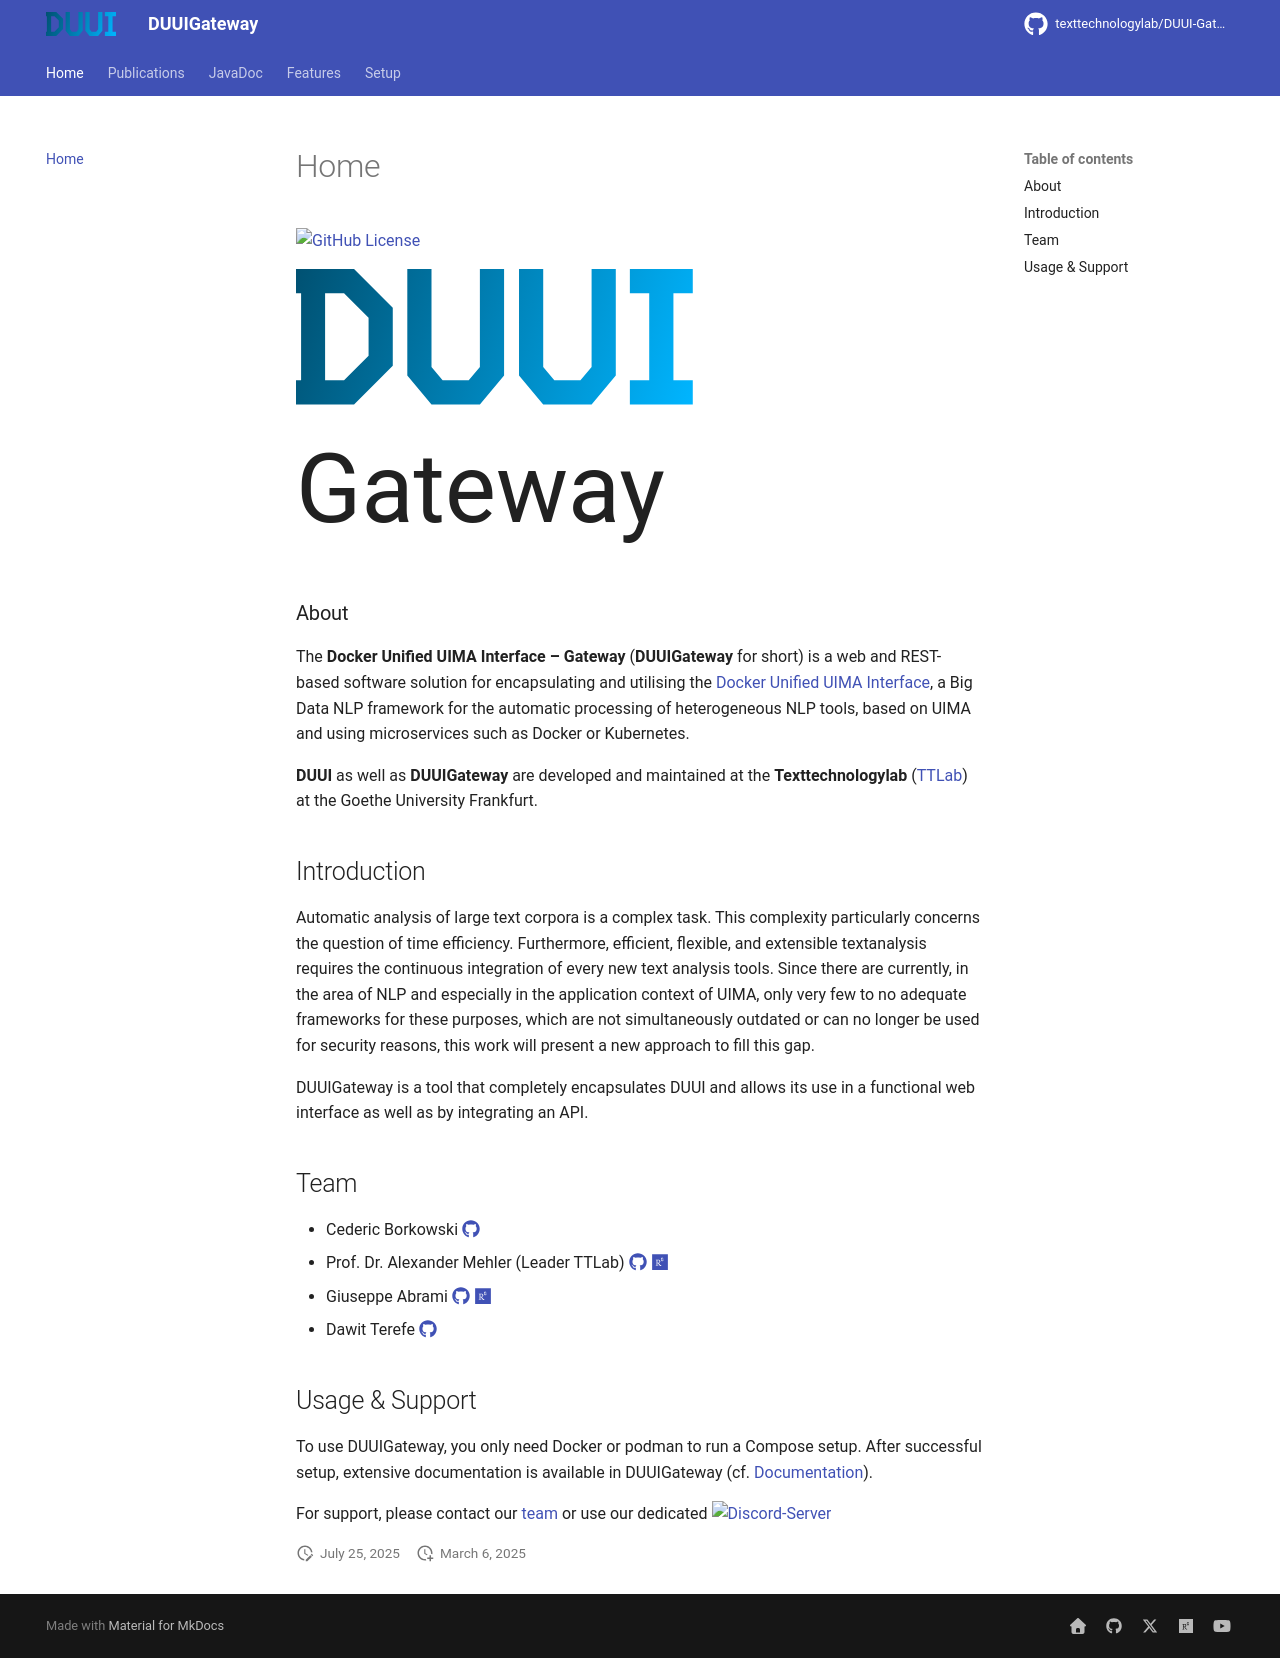

repository: texttechnologylab/DUUI-Gateway · page: index.html · generator: mkdocs

![DUUIGatewayImage](page/docs/images/DUUI.svg)
<span style="font-size:5em; display:inline;">Gateway</span>

![GitHub License](https://img.shields.io/github/license/Texttechnologylab/DUUI-Gateway)  [![Paper-SoftwareX](http://img.shields.io/badge/paper-SoftwareX--2026-fb44ce.svg)](https://doi.org/10.1016/j.softx.2026.102549)




[![Discord-Server](http://img.shields.io/badge/Join-Discord_Server-fc0098.svg)](https://discord.gg/DxsgfbK7Jh)


### About
The **Docker Unified UIMA Interface – Gateway** (**DUUIgateway** for short) is a web and REST-based software solution for encapsulating and utilising the [Docker Unified UIMA Interface](https://github.com/texttechnologylab/DockerUnifiedUIMAInterface), a Big Data NLP framework for the automatic processing of heterogeneous NLP tools, based on UIMA and using microservices such as Docker or Kubernetes.

**DUUI** as well as **DUUIgateway** are developed and maintained at the **Texttechnologylab** ([TTLab](https://www.texttechnologylab.org/)) at the Goethe University Frankfurt.


## Introduction

Automatic analysis of large text corpora is a complex task. This complexity particularly concerns the question of time efficiency. Furthermore, efficient, flexible, and extensible textanalysis requires the continuous integration of every new text analysis tools. Since there are currently, in the area of NLP and especially in the application context of UIMA, only very few to no adequate frameworks for these purposes, which are not simultaneously outdated or can no longer be used for security reasons, this work will present a new approach to fill this gap.

*DUUIgateway* is a tool that completely encapsulates DUUI and allows its use in a functional web interface as well as by integrating an API.


## Team

- Cederic Borkowski [<img src="./page/docs/images/github.svg" height="20px">](https://github.com/CedricBorko)
- Prof. Dr. Alexander Mehler  [<img src="./page/docs/images/github.svg" height="20px">](https://github.com/amehler) [<img src="./page/docs/images/rg.svg" height="20px">](https://www.researchgate.net/profile/Alexander-Mehler-2)
- Giuseppe Abrami [<img src="./page/docs/images/github.svg" height="20px">](https://github.com/abrami) [<img src="./page/docs/images/rg.svg" height="20px">](https://www.researchgate.net/profile/Giuseppe-Abrami)
- Dawit Terefe [<img src="./page/docs/images/github.svg" height="20px">](https://github.com/dterefe)


## Usage & Support

To use DUUIgateway, you only need Docker or podman to run a Compose setup. After successful setup, extensive documentation is available in DUUIgateway (cf. [Documentation](https://texttechnologylab.github.io/DUUI-Gateway)).

# Cite
If you want to use the project please quote this as follows:

Cedric Borkowski, Giuseppe Abrami, Dawit Terefe, Daniel Baumartz and Alexander Mehler. 2026. DUUIgateway: A Web Service for Platform-independent, Ubiquitous Big Data NLP. SoftwareX, 34:102549. [PDF](https://www.sciencedirect.com/science/article/pii/S2352711026000439/pdfft?md5=def3fdbbf7b93bcbbac0ad6b96c444f1&pid=1-s2.0-S2352711026000439-main.pdf) [LINK](https://doi.org/10.1016/j.softx.2026.102549)

## BibTeX
```
@article{Borkowski:et:al:2026,
  title     = {DUUIgateway: A Web Service for Platform-independent, Ubiquitous Big Data NLP},
  journal   = {SoftwareX},
  volume = {34},
  pages = {102549},
  year = {2026},
  issn = {2352-7110},
  doi = {https://doi.org/10.1016/j.softx.2026.102549},
  url = {https://www.sciencedirect.com/science/article/pii/S2352711026000439},
  author    = {Borkowski, Cedric and Abrami, Giuseppe and Terefe, Dawit and Baumartz, Daniel
               and Mehler, Alexander},
  keywords  = {duui, neglab},
  abstract  = {Distributed processing of unstructured text data is a challenge
               in the rapidly changing and evolving natural language processing
               (NLP) landscape. This landscape is characterized by heterogeneous
               systems, models, and formats, and especially by the increasing
               influence of AI systems. While many of these systems handle text
               data, there are also unified systems that process multiple input
               and output formats, while allowing for distributed corpus processing.
               However, there are hardly any user-friendly interfaces that allow
               existing NLP frameworks to be used flexibly and extended in a
               user-controlled manner. Due to this gap and the increasing importance
               of NLP for various scientific disciplines, there has been a demand
               for a web and API based flexible software solution for deploying,
               managing and monitoring NLP systems. Such a solution is provided
               by Docker Unified UIMA-gateway. We introduce DUUIgateway and evaluate
               its API and user-driven approach to encapsulation. We also describe
               how these features improve the usability and accessibility of
               the NLP framework DUUI. We illustrate DUUIgateway in the field
               of process modeling in higher education and show how it closes
               the latter gap in NLP by making a variety of systems for processing
               text and multimodal data accessible to non-experts.}
}


```


For support, please contact our [team](#team) or use our dedicated [![Discord-Server](http://img.shields.io/badge/Discord-Server-fc0098.svg)](https://discord.gg/DxsgfbK7Jh)
